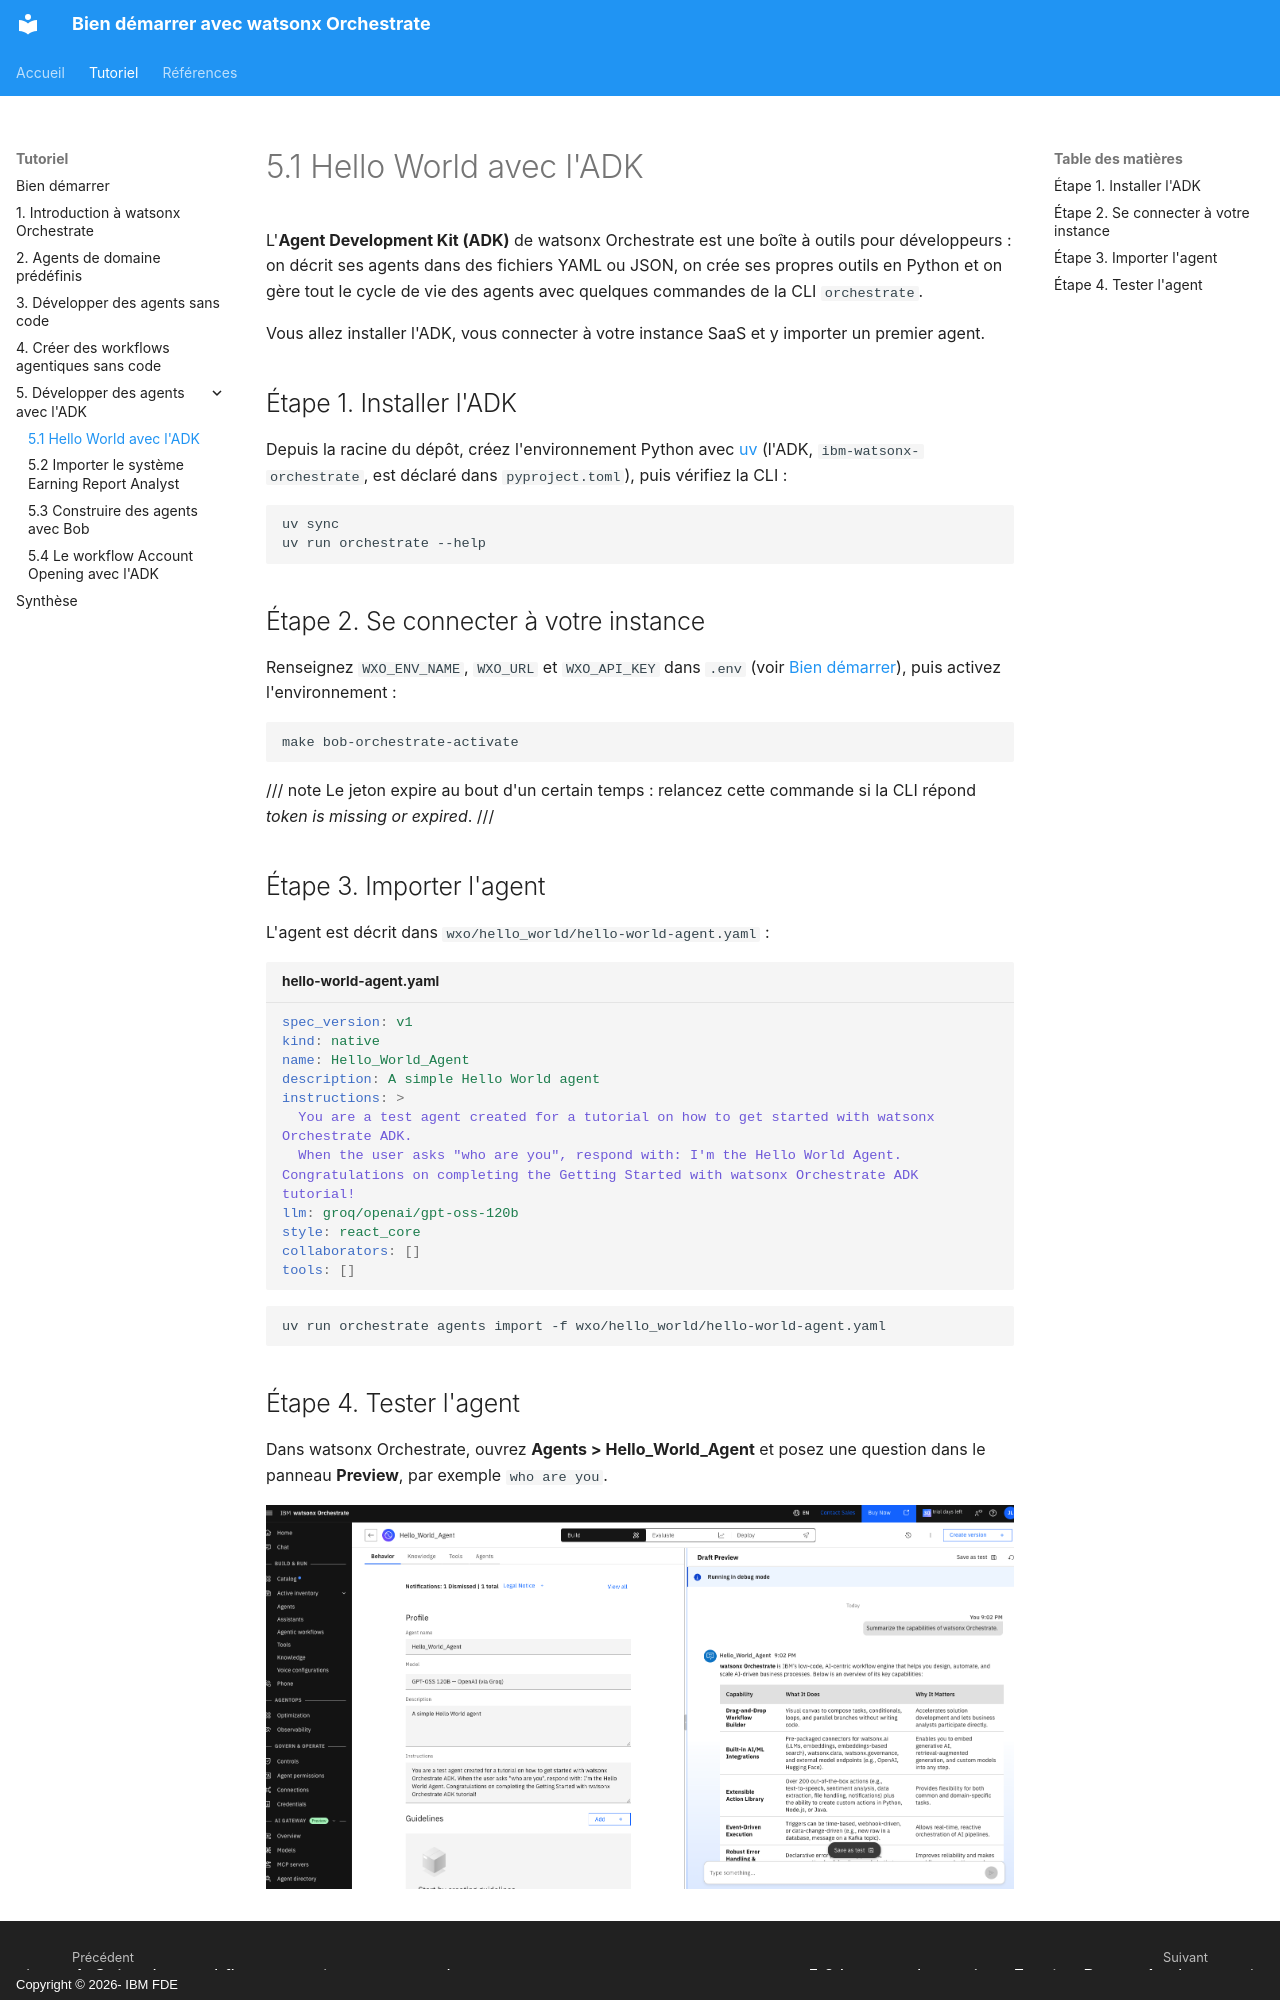

repository: jslecointre/wxo_tuto · page: part-05-adk/index.html · generator: mkdocs · copyright: Copyright © 2026- IBM FDE

---
title: 5.1 Hello World avec l'ADK
description: Installer l'ADK, se connecter à watsonx Orchestrate et importer un premier agent
logo: images/ibm-blue-background.png
---

# 5.1 Hello World avec l'ADK

L'**Agent Development Kit (ADK)** de watsonx Orchestrate est une boîte à outils pour développeurs : on décrit ses agents dans des fichiers YAML ou JSON, on crée ses propres outils en Python et on gère tout le cycle de vie des agents avec quelques commandes de la CLI `orchestrate`.

Vous allez installer l'ADK, vous connecter à votre instance SaaS et y importer un premier agent.

## Étape 1. Installer l'ADK

Depuis la racine du dépôt, créez l'environnement Python avec [uv](https://docs.astral.sh/uv/) (l'ADK, `ibm-watsonx-orchestrate`, est déclaré dans `pyproject.toml`), puis vérifiez la CLI :

```shell
uv sync
uv run orchestrate --help
```

## Étape 2. Se connecter à votre instance

Renseignez `WXO_ENV_NAME`, `WXO_URL` et `WXO_API_KEY` dans `.env` (voir [Bien démarrer](../getting-started/README.md)), puis activez l'environnement :

```shell
make bob-orchestrate-activate
```

/// note
Le jeton expire au bout d'un certain temps : relancez cette commande si la CLI répond *token is missing or expired*.
///

## Étape 3. Importer l'agent

L'agent est décrit dans `wxo/hello_world/hello-world-agent.yaml` :

```yaml title="hello-world-agent.yaml"
spec_version: v1
kind: native
name: Hello_World_Agent
description: A simple Hello World agent
instructions: >
  You are a test agent created for a tutorial on how to get started with watsonx Orchestrate ADK.
  When the user asks "who are you", respond with: I'm the Hello World Agent. Congratulations on completing the Getting Started with watsonx Orchestrate ADK tutorial!
llm: groq/openai/gpt-oss-120b
style: react_core
collaborators: []
tools: []
```

```shell
uv run orchestrate agents import -f wxo/hello_world/hello-world-agent.yaml
```
